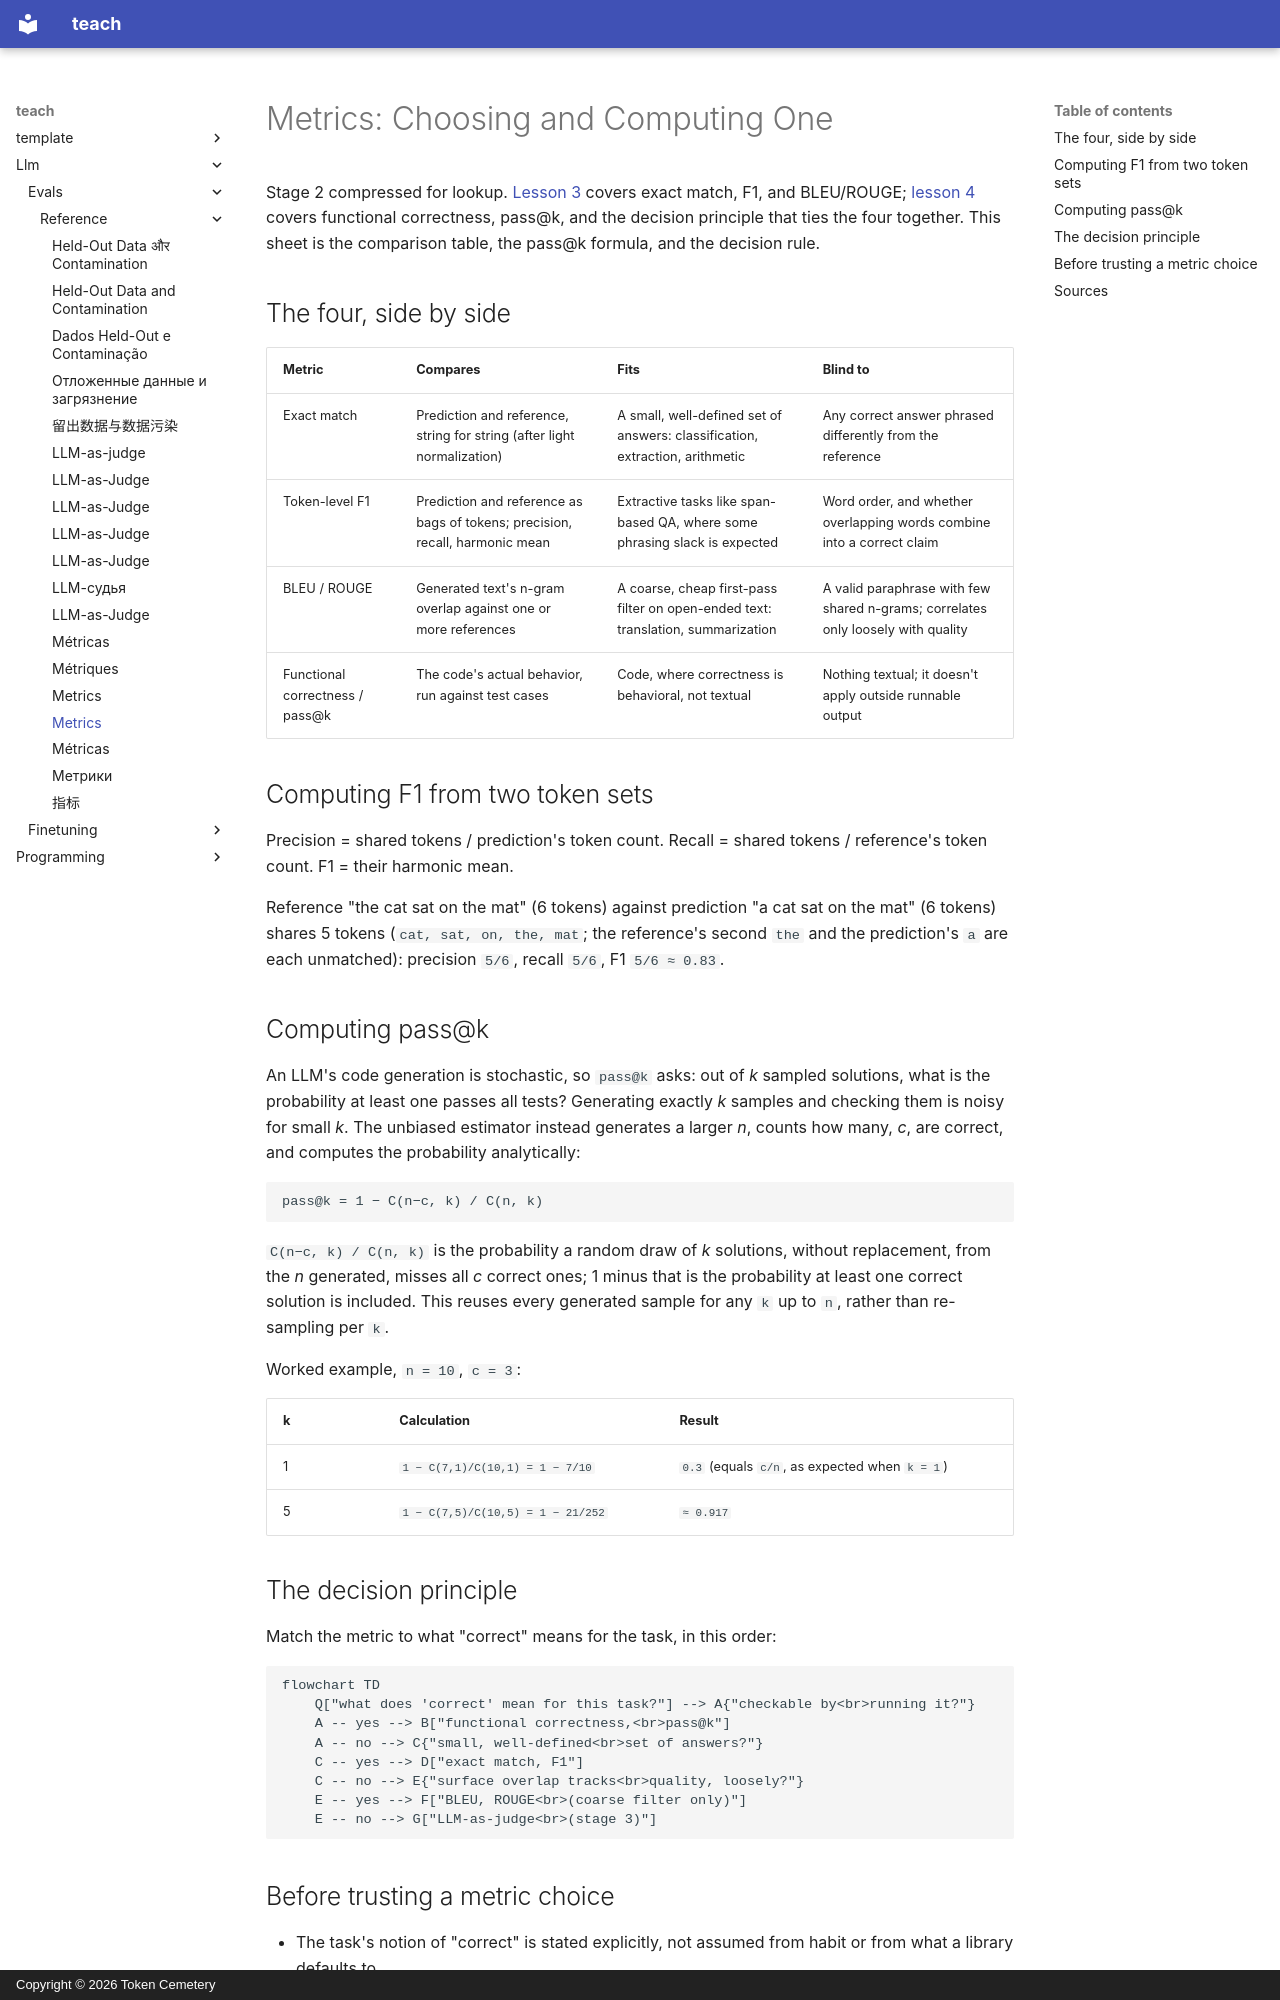

repository: TokenCemetery/teach · page: llm/evals/reference/metrics/index.html · generator: mkdocs · copyright: Copyright © 2026 Token Cemetery

---
title: Metrics
description: "Exact match, token-level F1, BLEU/ROUGE, functional correctness and pass@k, side by side with the failure mode each one has and the decision principle for choosing among them"
type: reference
---

# Metrics: Choosing and Computing One

Stage 2 compressed for lookup. [Lesson 3](../lessons/0003-task-specific-metrics.md) covers exact match, F1, and BLEU/ROUGE; [lesson 4](../lessons/0004-code-execution-metrics.md) covers functional correctness, pass@k, and the decision principle that ties the four together. This sheet is the comparison table, the pass@k formula, and the decision rule.

## The four, side by side

| Metric | Compares | Fits | Blind to |
|---|---|---|---|
| Exact match | Prediction and reference, string for string (after light normalization) | A small, well-defined set of answers: classification, extraction, arithmetic | Any correct answer phrased differently from the reference |
| Token-level F1 | Prediction and reference as bags of tokens; precision, recall, harmonic mean | Extractive tasks like span-based QA, where some phrasing slack is expected | Word order, and whether overlapping words combine into a correct claim |
| BLEU / ROUGE | Generated text's n-gram overlap against one or more references | A coarse, cheap first-pass filter on open-ended text: translation, summarization | A valid paraphrase with few shared n-grams; correlates only loosely with quality |
| Functional correctness / pass@k | The code's actual behavior, run against test cases | Code, where correctness is behavioral, not textual | Nothing textual; it doesn't apply outside runnable output |

## Computing F1 from two token sets

Precision = shared tokens / prediction's token count. Recall = shared tokens / reference's token count. F1 = their harmonic mean.

Reference "the cat sat on the mat" (6 tokens) against prediction "a cat sat on the mat" (6 tokens) shares 5 tokens (`cat, sat, on, the, mat`; the reference's second `the` and the prediction's `a` are each unmatched): precision `5/6`, recall `5/6`, F1 `5/6 ≈ 0.83`.

## Computing pass@k

An LLM's code generation is stochastic, so `pass@k` asks: out of *k* sampled solutions, what is the probability at least one passes all tests? Generating exactly *k* samples and checking them is noisy for small *k*. The unbiased estimator instead generates a larger *n*, counts how many, *c*, are correct, and computes the probability analytically:

```text
pass@k = 1 − C(n−c, k) / C(n, k)
```

`C(n−c, k) / C(n, k)` is the probability a random draw of *k* solutions, without replacement, from the *n* generated, misses all *c* correct ones; 1 minus that is the probability at least one correct solution is included. This reuses every generated sample for any `k` up to `n`, rather than re-sampling per `k`.

Worked example, `n = 10`, `c = 3`:

| k | Calculation | Result |
|---|---|---|
| 1 | `1 − C(7,1)/C(10,1) = 1 − 7/10` | `0.3` (equals `c/n`, as expected when `k = 1`) |
| 5 | `1 − C(7,5)/C(10,5) = 1 − 21/252` | `≈ 0.917` |

## The decision principle

Match the metric to what "correct" means for the task, in this order:

```mermaid
flowchart TD
    Q["what does 'correct' mean for this task?"] --> A{"checkable by<br>running it?"}
    A -- yes --> B["functional correctness,<br>pass@k"]
    A -- no --> C{"small, well-defined<br>set of answers?"}
    C -- yes --> D["exact match, F1"]
    C -- no --> E{"surface overlap tracks<br>quality, loosely?"}
    E -- yes --> F["BLEU, ROUGE<br>(coarse filter only)"]
    E -- no --> G["LLM-as-judge<br>(stage 3)"]
```
